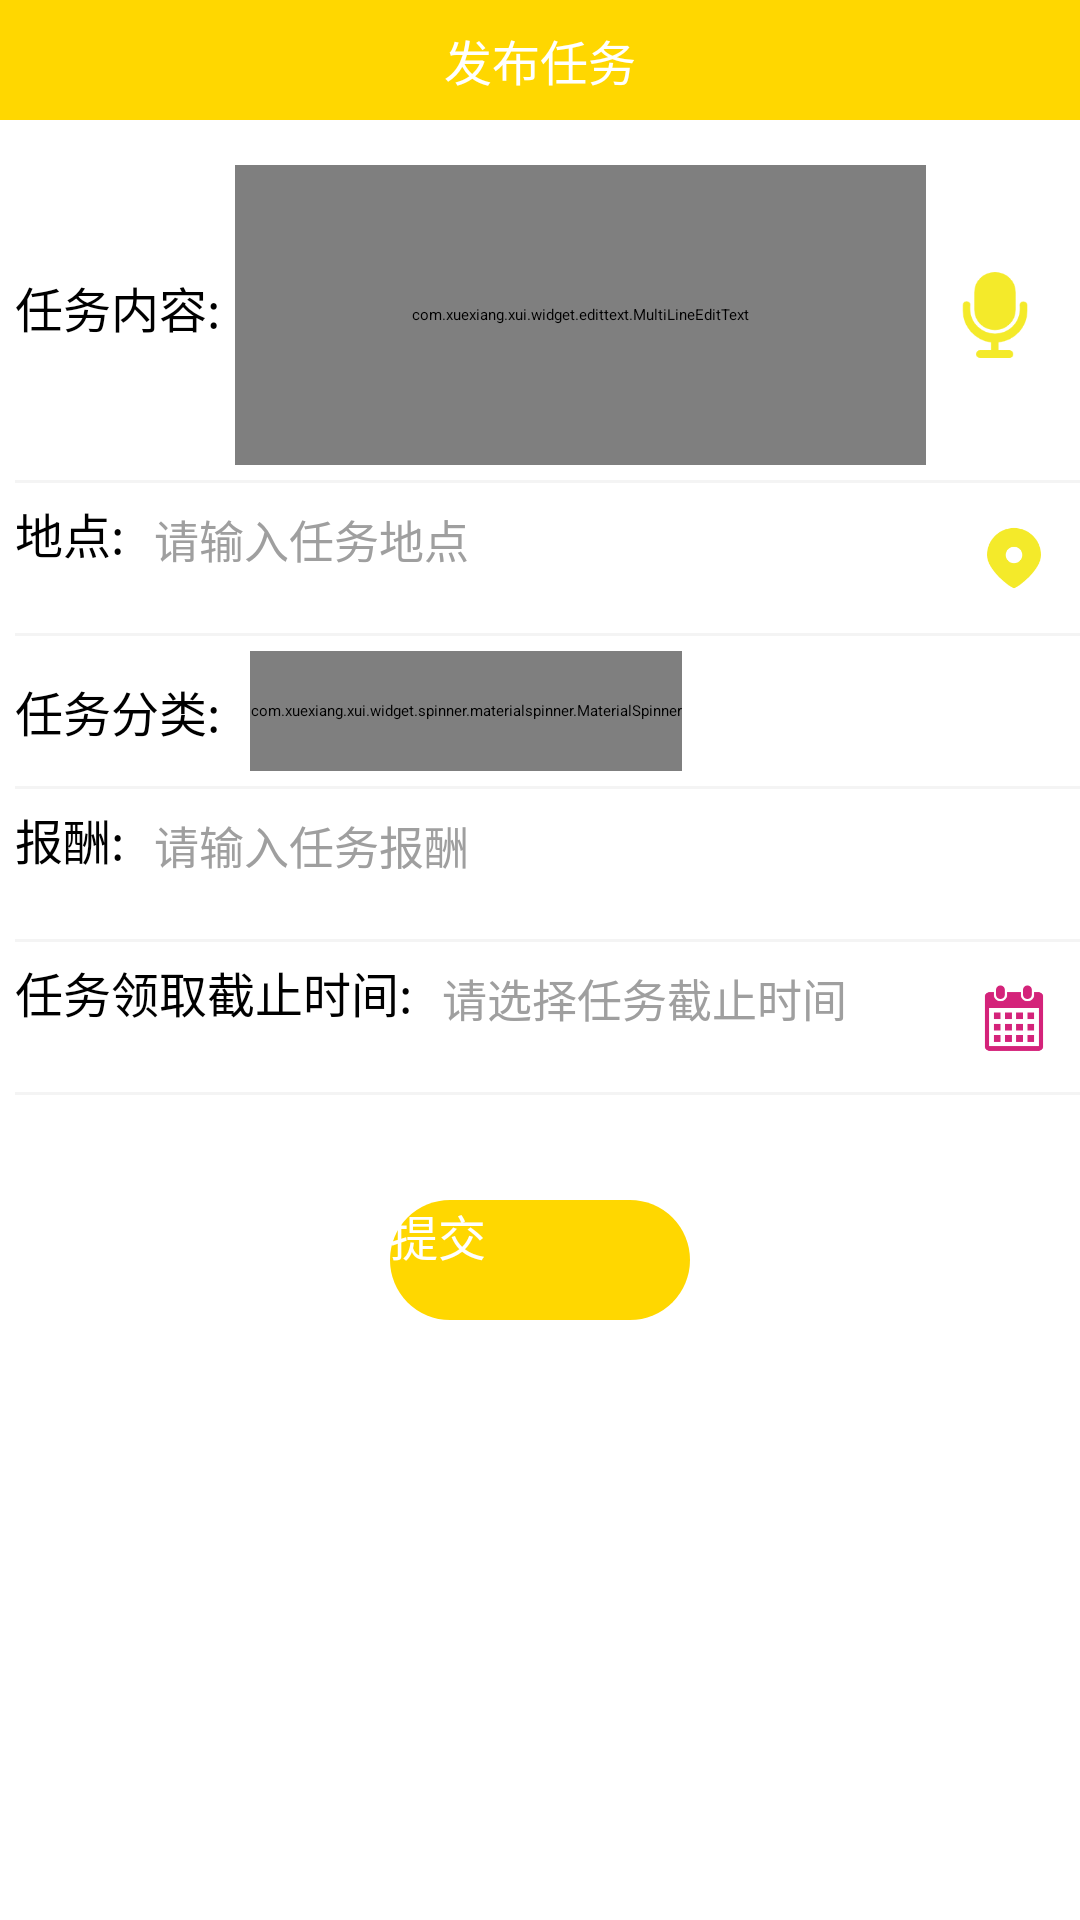

Layout XML and referenced resources for this Android screen:
<!-- AndroidManifest.xml: application theme Theme.EmergencyHelper -->
<!-- res/layout/fragment_add.xml -->
<?xml version="1.0" encoding="utf-8"?>
<LinearLayout xmlns:android="http://schemas.android.com/apk/res/android"
    xmlns:tools="http://schemas.android.com/tools"
    android:layout_width="match_parent"
    android:layout_height="match_parent"
    xmlns:app="http://schemas.android.com/apk/res-auto"
    android:orientation="vertical"
    tools:context=".fragment.add.AddFragment">
    <androidx.appcompat.widget.Toolbar
        app:popupTheme="@style/TopBarTheme"
        android:background="@color/gold"
        android:layout_width="match_parent"
        android:layout_height="@dimen/top_title_bar_height">
        <RelativeLayout
            android:layout_width="match_parent"
            android:layout_height="match_parent">
            <TextView
                android:layout_centerInParent="true"
                android:layout_width="match_parent"
                android:layout_height="match_parent"
                android:textSize="@dimen/top_title_bar_text_size"
                android:textColor="@color/white"
                android:gravity="center"
                android:text="@string/post_task"/>
        </RelativeLayout>

    </androidx.appcompat.widget.Toolbar>
    <LinearLayout
        android:paddingLeft="5dp"
        android:layout_marginTop="10dp"
        android:background="@color/white"
        android:orientation="vertical"
        android:layout_width="match_parent"
        android:layout_height="wrap_content">
        <LinearLayout
            android:orientation="horizontal"
            android:layout_width="match_parent"
            android:layout_height="wrap_content">
            <TextView
                android:layout_gravity="center_vertical"
                android:textColor="@color/black"
                android:textSize="16sp"
                android:text="任务内容:"
                android:layout_width="wrap_content"
                android:layout_height="wrap_content"/>
            <LinearLayout
                android:gravity="center_vertical"
                android:orientation="horizontal"
                android:layout_width="match_parent"
                android:layout_height="100dp"
                android:layout_marginTop="@dimen/margin_5"
                android:layout_marginLeft="@dimen/margin_5"
                android:layout_marginRight="@dimen/margin_5">
                <com.xuexiang.xui.widget.edittext.MultiLineEditText
                    android:id="@+id/content"
                    android:background="@color/back_color"
                    android:layout_weight="5"
                    android:layout_width="0dp"
                    android:layout_height="100dp" />
                <LinearLayout
                    android:gravity="center"
                    android:layout_weight="1"
                    android:layout_width="0dp"
                    android:layout_height="match_parent">
                    <ImageView
                        android:id="@+id/recordImg"
                        android:src="@mipmap/record"
                        android:layout_width="30dp"
                        android:layout_height="30dp"/>
                </LinearLayout>

            </LinearLayout>

        </LinearLayout>
        <View
            android:layout_marginTop="5dp"
            android:layout_marginBottom="5dp"
            android:layout_width="match_parent"
            android:layout_height="1dp"
            android:background="@color/back_color"/>
        <RelativeLayout
            android:layout_width="match_parent"
            android:layout_height="wrap_content">
            <LinearLayout
                android:orientation="horizontal"
                android:layout_width="match_parent"
                android:layout_height="wrap_content">
                <TextView
                    android:textColor="@color/black"
                    android:textSize="16sp"
                    android:text="地点:"
                    android:layout_width="wrap_content"
                    android:layout_height="wrap_content"/>
                <EditText
                    android:id="@+id/site"
                    android:background="@null"
                    android:layout_marginLeft="10dp"
                    android:hint="@string/task_position_tip"
                    android:textColorHint="@color/huibai_text"
                    android:textSize="15sp"
                    android:textColor="@color/black"
                    android:layout_width="match_parent"
                    android:layout_height="40dp"/>
            </LinearLayout>
            <LinearLayout
                android:layout_marginRight="@dimen/margin_10"
                android:layout_centerInParent="true"
                android:layout_alignParentRight="true"
                android:layout_width="wrap_content"
                android:layout_height="wrap_content">
                <ImageView

                    android:id="@+id/location"
                    android:src="@mipmap/location"
                    android:layout_width="@dimen/post_task_calendar_size"
                    android:layout_height="@dimen/post_task_calendar_size"/>
            </LinearLayout>

        </RelativeLayout>
        <View
            android:layout_marginTop="5dp"
            android:layout_marginBottom="5dp"
            android:layout_width="match_parent"
            android:layout_height="1dp"
            android:background="@color/back_color"/>
        <RelativeLayout
            android:layout_width="match_parent"
            android:layout_height="wrap_content">
            <LinearLayout
                android:gravity="center_vertical"
                android:orientation="horizontal"
                android:layout_width="match_parent"
                android:layout_height="wrap_content">
                <TextView
                    android:textColor="@color/black"
                    android:textSize="16sp"
                    android:text="任务分类:"
                    android:layout_width="wrap_content"
                    android:layout_height="wrap_content"/>
                <com.xuexiang.xui.widget.spinner.materialspinner.MaterialSpinner
                    android:id="@+id/category_choose"
                    android:background="@null"
                    android:layout_marginLeft="10dp"
                    android:hint="@string/choose_category_tip"
                    android:textColorHint="@color/huibai_text"
                    android:textSize="15sp"
                    android:textColor="@color/black"
                    android:layout_width="wrap_content"
                    android:layout_height="40dp"/>
            </LinearLayout>

        </RelativeLayout>
        <View
            android:layout_marginTop="5dp"
            android:layout_marginBottom="5dp"
            android:layout_width="match_parent"
            android:layout_height="1dp"
            android:background="@color/back_color"/>
        <LinearLayout
            android:orientation="horizontal"
            android:layout_width="match_parent"
            android:layout_height="wrap_content">
            <TextView
                android:textColor="@color/black"
                android:textSize="16sp"
                android:text="报酬:"
                android:layout_width="wrap_content"
                android:layout_height="wrap_content"/>
            <EditText
                android:id="@+id/pay"
                android:background="@null"
                android:layout_marginLeft="10dp"
                android:hint="@string/task_reward_tip"
                android:textColorHint="@color/huibai_text"
                android:textSize="15sp"
                android:textColor="@color/black"
                android:layout_width="match_parent"
                android:layout_height="40dp"/>
        </LinearLayout>
        <View
            android:layout_marginTop="5dp"
            android:layout_marginBottom="5dp"
            android:layout_width="match_parent"
            android:layout_height="1dp"
            android:background="@color/back_color"/>
        <RelativeLayout
            android:layout_width="match_parent"
            android:layout_height="wrap_content">
            <LinearLayout
                android:orientation="horizontal"
                android:layout_width="match_parent"
                android:layout_height="wrap_content">
                <TextView
                    android:textColor="@color/black"
                    android:textSize="16sp"
                    android:text="任务领取截止时间:"
                    android:layout_width="wrap_content"
                    android:layout_height="wrap_content"/>
                <EditText
                    android:enabled="false"
                    android:id="@+id/deadline"
                    android:background="@null"
                    android:layout_marginLeft="10dp"
                    android:hint="@string/choose_deadline_tip"
                    android:textColorHint="@color/huibai_text"
                    android:textSize="15sp"
                    android:textColor="@color/black"
                    android:layout_width="match_parent"
                    android:layout_height="40dp"/>
            </LinearLayout>
            <ImageView
                android:layout_marginRight="@dimen/margin_10"
                android:id="@+id/calendar"
                android:src="@mipmap/calendar"
                android:layout_width="@dimen/post_task_calendar_size"
                android:layout_height="@dimen/post_task_calendar_size"
                android:layout_alignParentRight="true"
                android:layout_centerInParent="true"/>
        </RelativeLayout>

        <View
            android:layout_marginTop="5dp"
            android:layout_marginBottom="5dp"
            android:layout_width="match_parent"
            android:layout_height="1dp"
            android:background="@color/back_color"/>





















    </LinearLayout>
    <LinearLayout
        android:layout_marginTop="30dp"
        android:gravity="center"
        android:layout_width="match_parent"
        android:layout_height="wrap_content">
        <Button
            android:id="@+id/commit"
            android:text="提交"
            android:textColor="@color/white"
            android:textSize="16sp"
            android:background="@drawable/btn_login"
            android:layout_width="100dp"
            android:layout_height="40dp"/>





    </LinearLayout>

</LinearLayout>
<!-- resources referenced by this layout -->
<resources>
  <color name="back_color">#F4F4F4</color>
  <color name="black">#FF000000</color>
  <color name="gold">#ffd700</color>
  <color name="huibai_text">#9F9F9F</color>
  <color name="white">#ffffff</color>
  <dimen name="margin_10">10dp</dimen>
  <dimen name="margin_5">5dp</dimen>
  <dimen name="post_task_calendar_size">24dp</dimen>
  <dimen name="top_title_bar_height">40dp</dimen>
  <dimen name="top_title_bar_text_size">16sp</dimen>
  <!-- drawable btn_login (drawable) -->
  <?xml version="1.0" encoding="utf-8"?>
  <shape xmlns:android="http://schemas.android.com/apk/res/android"
      android:shape="rectangle">
      <corners android:radius="40dp"></corners>
      <solid android:color="@color/gold"></solid>
  </shape>
  <!-- mipmap calendar: png bitmap (mipmap-hdpi, 1758 bytes) -->
  <!-- mipmap location: png bitmap (mipmap-hdpi, 3653 bytes) -->
  <!-- mipmap record: png bitmap (mipmap-hdpi, 4198 bytes) -->
  <string name="choose_category_tip">请选择任务分类</string>
  <string name="choose_deadline_tip">请选择任务截止时间</string>
  <string name="post_task">发布任务</string>
  <string name="task_position_tip">请输入任务地点</string>
  <string name="task_reward_tip">请输入任务报酬</string>
  <style name="TopBarTheme" parent="Theme.AppCompat">
          <item name="colorPrimary">@color/gold</item>
          <item name="colorPrimaryDark">@color/gold</item>
          <item name="android:textColorPrimary">@color/white</item>
      </style>
  <style name="Theme.EmergencyHelper" parent="XUITheme.Phone">
          
          <item name="colorPrimaryDark">@color/gold</item>
          <item name="colorPrimary">@color/white</item>
          <item name="colorPrimaryVariant">@color/purple_700</item>
          <item name="colorOnPrimary">@color/white</item>
          
          <item name="colorSecondary">@color/teal_200</item>
          <item name="colorSecondaryVariant">@color/teal_700</item>
          <item name="colorOnSecondary">@color/black</item>
          
  
          <item name="android:statusBarColor" tools:targetApi="l">@color/gold</item>
  
  
  
  
          
      </style>
  <color name="purple_700">#FF3700B3</color>
  <color name="teal_200">#FF03DAC5</color>
  <color name="teal_700">#FF018786</color>
</resources>
